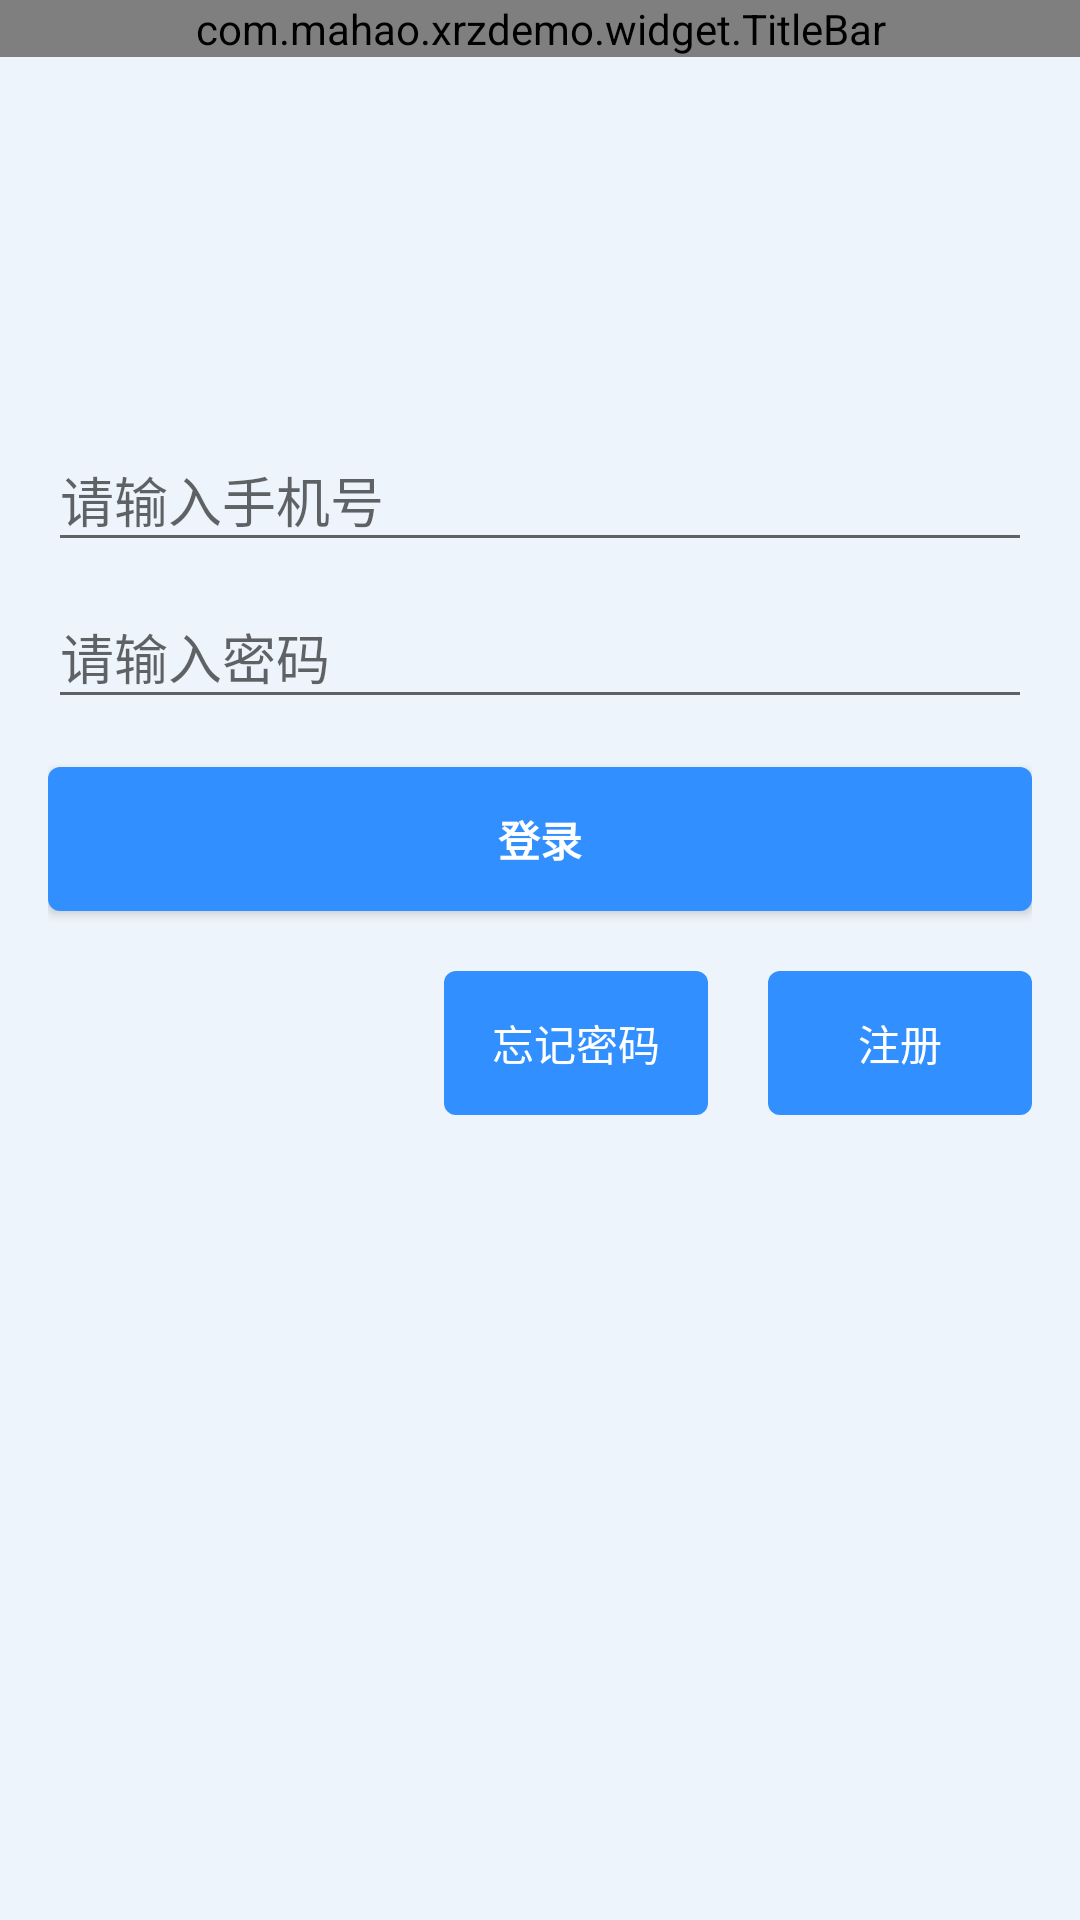

Android layout source for this screen:
<!-- AndroidManifest.xml: application theme AppTheme -->
<!-- res/layout/activity_login.xml -->
<LinearLayout xmlns:android="http://schemas.android.com/apk/res/android"
    xmlns:app="http://schemas.android.com/apk/res-auto"
    xmlns:tools="http://schemas.android.com/tools"
    android:layout_width="match_parent"
    android:layout_height="match_parent"
    android:background="@color/bg_blue"
    android:gravity="center_horizontal"
    android:orientation="vertical">


    <com.mahao.xrzdemo.widget.TitleBar
        android:id="@+id/titleBar"
        android:layout_width="match_parent"
        android:layout_height="wrap_content"
        app:centerText="登录"
        app:centerType="customMenu"
        app:leftType="back" />

    <LinearLayout
        android:layout_width="match_parent"
        android:layout_height="match_parent"
        android:layout_marginTop="100dp"
        android:orientation="vertical"
        android:padding="16dp">

        <android.support.design.widget.TextInputLayout
            android:layout_width="match_parent"
            android:layout_height="wrap_content"
            >

            <EditText
                android:id="@+id/phone"
                android:layout_width="match_parent"
                android:layout_height="wrap_content"
                android:hint="请输入手机号"
                android:inputType="textEmailAddress"
                android:maxLines="1"
                android:singleLine="true" />

        </android.support.design.widget.TextInputLayout>

        <android.support.design.widget.TextInputLayout
            android:layout_width="match_parent"
            android:layout_height="wrap_content">

            <EditText
                android:id="@+id/password"
                android:layout_width="match_parent"
                android:layout_height="wrap_content"
                android:hint="请输入密码"
                android:inputType="textPassword"
                android:maxLines="1"
                android:singleLine="true" />

        </android.support.design.widget.TextInputLayout>


        <Button
            android:background="@drawable/btn"
            android:id="@+id/btn_login"
            android:layout_width="match_parent"
            android:layout_height="wrap_content"
            android:layout_marginTop="16dp"
            android:text="登录"
            android:textStyle="bold"
            android:textColor="@color/fff" />


        <LinearLayout
            android:layout_width="wrap_content"
            android:layout_height="wrap_content"
            android:layout_gravity="right"
            android:layout_marginTop="20dp"
            android:orientation="horizontal">

            <Button

                android:id="@+id/btn_forget_password"
                android:layout_width="wrap_content"
                android:background="@drawable/btn"
                android:layout_height="wrap_content"
                android:text="忘记密码"
                android:textColor="@color/fff"
                />


            <Button
                android:layout_marginLeft="20dp"
                android:textColor="@color/fff"
                android:background="@drawable/btn"
                android:id="@+id/btn_regist"
                android:layout_width="wrap_content"
                android:layout_height="wrap_content"
                android:text="注册" />
        </LinearLayout>

    </LinearLayout>
</LinearLayout>
<!-- resources referenced by this layout -->
<resources>
  <color name="bg_blue">#eef4fb</color>
  <color name="fff">#fff</color>
  <!-- drawable btn (drawable) -->
  <?xml version="1.0" encoding="utf-8"?>
  <shape xmlns:android="http://schemas.android.com/apk/res/android"
      android:shape="rectangle"
      >
  
      <corners android:radius="4dp"/>
  
  
      <solid android:color="@color/colorPrimary"/>
  
  </shape>
  <style name="AppTheme" parent="Theme.AppCompat.Light.NoActionBar">
          
          <item name="colorPrimary">@color/colorPrimary</item>
          <item name="colorPrimaryDark">@color/colorPrimaryDark</item>
          <item name="colorAccent">@color/colorAccent</item>
      </style>
  <color name="colorPrimary">#318fff</color>
  <color name="colorPrimaryDark">#318fff</color>
  <color name="colorAccent">#318fff</color>
</resources>
